Labelled photos from "split", an image-classification folder in SaadQacif/Saad-MLOps-Project. The possible labels are: potato early blight, potato late blight, potato healthy.

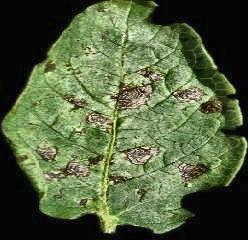
Label: potato early blight

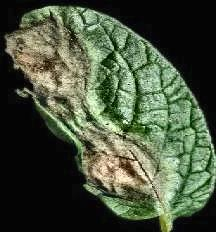
Label: potato late blight

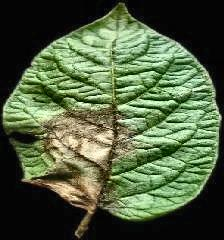
Label: potato late blight

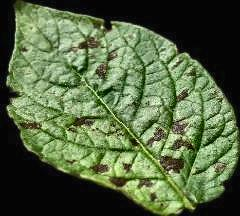
Label: potato early blight

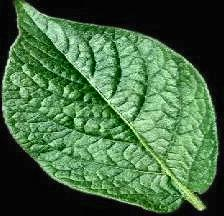
Label: potato healthy

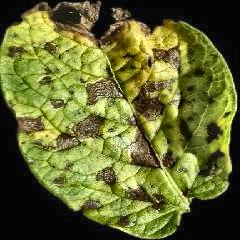
Label: potato early blight
